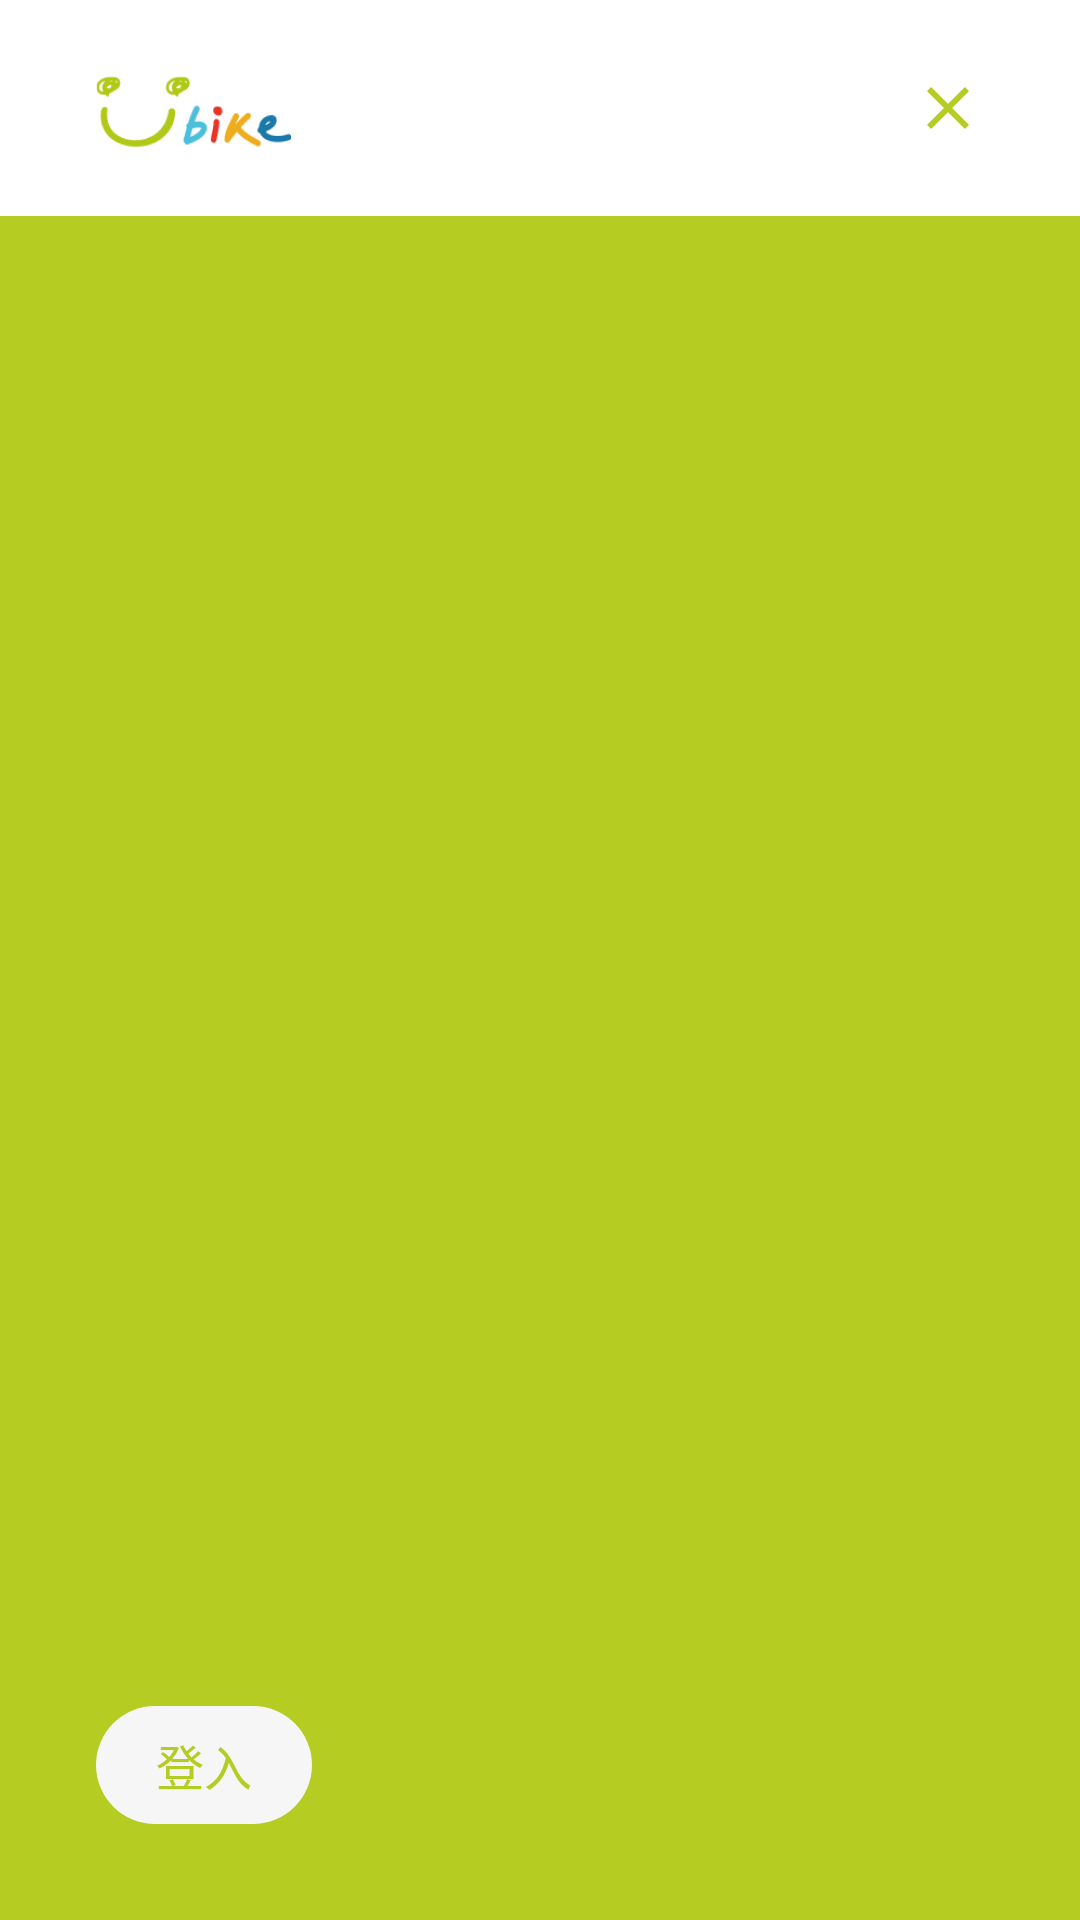

Produce the Android XML layout that renders to this screen, including the resource entries it uses.
<!-- AndroidManifest.xml: application theme Theme.TurtleBike -->
<!-- res/layout/fragment_menu.xml -->
<?xml version="1.0" encoding="utf-8"?>
<layout xmlns:android="http://schemas.android.com/apk/res/android"
    xmlns:app="http://schemas.android.com/apk/res-auto">

    <androidx.constraintlayout.widget.ConstraintLayout
        android:layout_width="match_parent"
        android:layout_height="match_parent"
        android:background="@color/white"
        android:clickable="true">

        <ImageView
            android:id="@+id/imageView"
            android:layout_width="wrap_content"
            android:layout_height="wrap_content"
            android:layout_marginStart="32dp"
            android:layout_marginTop="7dp"
            android:src="@drawable/logo_ubike"
            app:layout_constraintStart_toStartOf="parent"
            app:layout_constraintTop_toTopOf="parent" />

        <ImageView
            android:id="@+id/iv_cancel"
            android:layout_width="wrap_content"
            android:layout_height="wrap_content"
            android:layout_marginTop="24dp"
            android:layout_marginEnd="32dp"
            android:src="@drawable/icon_cancel"
            app:layout_constraintEnd_toEndOf="parent"
            app:layout_constraintTop_toTopOf="parent" />

        <View
            android:id="@+id/view"
            android:layout_width="0dp"
            android:layout_height="0dp"
            android:background="@color/bike_main_color"
            app:layout_constraintBottom_toBottomOf="parent"
            app:layout_constraintEnd_toEndOf="parent"
            app:layout_constraintStart_toStartOf="parent"
            app:layout_constraintTop_toBottomOf="@+id/imageView" />


        <androidx.recyclerview.widget.RecyclerView
            android:id="@+id/rv_menu"
            android:layout_width="wrap_content"
            android:layout_height="0dp"
            android:layout_marginStart="16dp"
            android:layout_marginTop="16dp"
            android:layout_marginBottom="16dp"
            app:layout_constraintBottom_toTopOf="@+id/tv_login"
            app:layout_constraintStart_toStartOf="parent"
            app:layout_constraintTop_toTopOf="@+id/view" />

        <TextView
            android:id="@+id/tv_login"
            android:layout_width="wrap_content"
            android:layout_height="wrap_content"
            android:layout_marginStart="32dp"
            android:layout_marginBottom="32dp"
            android:background="@drawable/login_bg"
            android:paddingStart="20dp"
            android:paddingTop="8dp"
            android:paddingEnd="20dp"
            android:paddingBottom="8dp"
            android:text="@string/login"
            android:textColor="@color/bike_main_color"
            android:textSize="16sp"
            app:layout_constraintBottom_toBottomOf="parent"
            app:layout_constraintStart_toStartOf="parent" />

    </androidx.constraintlayout.widget.ConstraintLayout>
</layout>
<!-- resources referenced by this layout -->
<resources>
  <color name="bike_main_color">#B5CC22</color>
  <color name="white">#FFFFFFFF</color>
  <!-- drawable icon_cancel (drawable) -->
  <vector xmlns:android="http://schemas.android.com/apk/res/android"
      android:width="24dp"
      android:height="24dp"
      android:tint="@color/bike_main_color"
      android:viewportWidth="960"
      android:viewportHeight="960">
      <path
          android:fillColor="@android:color/white"
          android:pathData="M256,760L200,704L424,480L200,256L256,200L480,424L704,200L760,256L536,480L760,704L704,760L480,536L256,760Z" />
  </vector>
  <!-- drawable login_bg (drawable) -->
  <shape xmlns:android="http://schemas.android.com/apk/res/android">
  
      <corners android:radius="4dp" />
      <solid android:color="@color/rv_bike_even_color" />
      <corners android:radius="100dp"/>
  
  </shape>
  <!-- drawable logo_ubike: png bitmap (drawable-mdpi, 2259 bytes) -->
  <string name="login">登入</string>
  <style name="Theme.TurtleBike" parent="Base.Theme.TurtleBike">
  
          <item name="android:statusBarColor">@color/white</item>
          <item name="android:windowLightStatusBar">true</item>
  
      </style>
  <color name="rv_bike_even_color">#F6F6F6</color>
  <style name="Base.Theme.TurtleBike" parent="Theme.Material3.DayNight.NoActionBar">
          
          
      </style>
</resources>
